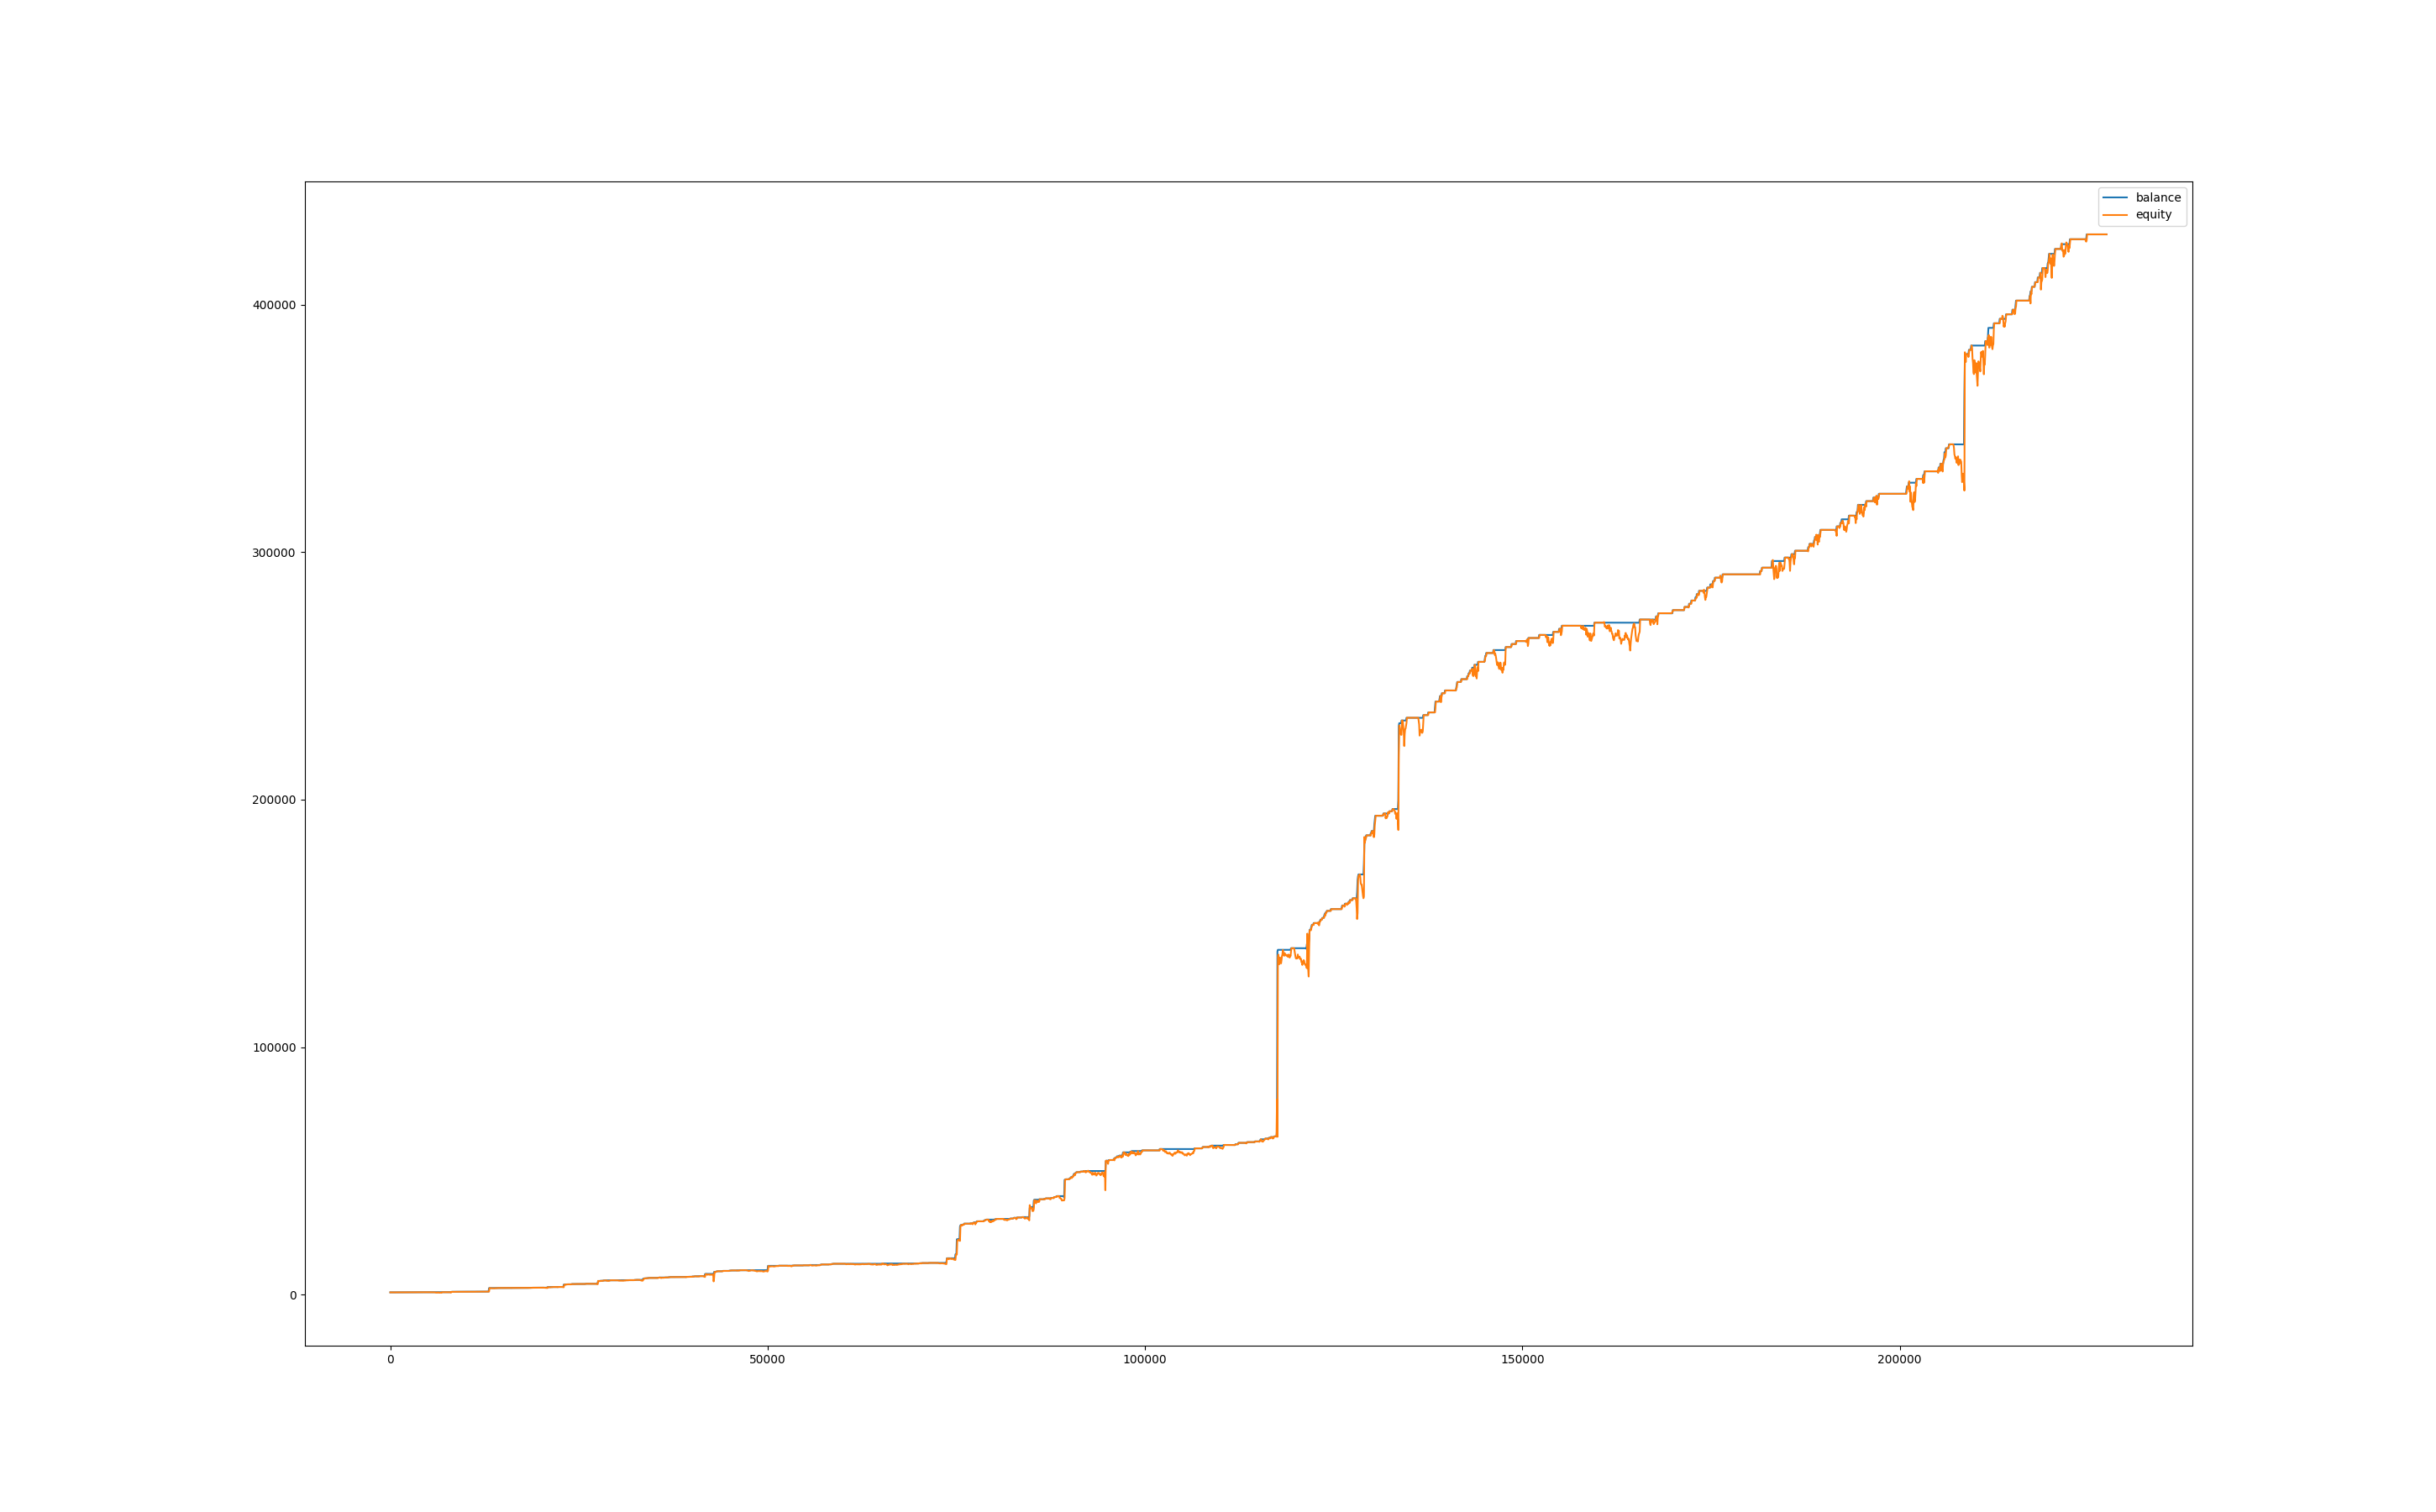

Source data for this figure (header and first rows):
, balance, equity, balance_btc, equity_btc
0, 999.9, 1000, 0.0, 0.0
60, 999.9, 996.6, 0.0, -3.302
120, 1005, 995.2, 0.0, -4.665
180, 1005, 1005, 0.0, 0.0
240, 1005, 1005, 0.0, 0.188
300, 1005, 1000, 0.0, -4.262
360, 1005, 993.6, 0.0, -10.95
420, 1005, 992.6, 0.0, -11.87
480, 1005, 993.5, 0.0, -10.99
540, 1005, 990.2, 0.0, -14.27
600, 1005, 994.3, 0.0, -10.19
660, 1005, 1001, 0.0, -3.322
720, 1009, 1006, 0.0, 1.17
780, 1009, 1009, 0.0, 0.0
840, 1009, 1009, 0.0, 0.0
900, 1009, 1009, 0.0, 0.0
960, 1009, 1007, 0.0, -2.025
1020, 1009, 1005, 0.0, -4.584
1080, 1014, 1007, 0.0, -1.897
1140, 1014, 1014, 0.0, 0.0
1200, 1014, 1014, 0.0, 0.0
1260, 1014, 1014, 0.0, 0.0
1320, 1014, 1014, 0.0, 0.0
1380, 1014, 1014, 0.0, 0.0
1440, 1014, 1014, 0.0, 0.0
1500, 1014, 1014, 0.0, 0.0
1560, 1014, 1014, 0.0, 0.0
1620, 1014, 1014, 0.0, 0.0
1680, 1014, 1014, 0.0, 0.0
1740, 1014, 1014, 0.0, 0.0
1800, 1014, 1014, 0.0, 0.0
1860, 1014, 1014, 0.0, 0.0
1920, 1014, 1014, 0.0, 0.0
1980, 1014, 1014, 0.0, 0.0
2040, 1019, 1017, 0.0, 3.4
2100, 1023, 1021, 0.0, 2.451
2160, 1023, 1023, 0.0, 0.0
2220, 1023, 1023, 0.0, 0.0
2280, 1028, 1023, 0.0, 0.0
2340, 1033, 1028, 0.0, 0.0
2400, 1033, 1033, 0.0, 0.0
2460, 1033, 1033, 0.0, 0.0
2520, 1033, 1033, 0.0, 0.0
2580, 1033, 1033, 0.0, 0.0
2640, 1033, 1031, 0.0, -1.844
2700, 1033, 1032, 0.0, -0.5028
2760, 1033, 1031, 0.0, -1.362
2820, 1033, 1031, 0.0, -1.446
2880, 1033, 1031, 0.0, -1.257
2940, 1033, 1023, 0.0, -9.427
3000, 1038, 1024, 0.0, -8.275
3060, 1038, 1038, 0.0, 0.0
3120, 1038, 1038, 0.0, 0.0
3180, 1038, 1038, 0.0, 0.0
3240, 1038, 1038, 0.0, 0.0
3300, 1038, 1038, 0.0, 0.0
3360, 1037, 1038, 0.0, 0.0
3420, 1042, 1037, 0.0, -0.2122
3480, 1042, 1042, 0.0, 0.0
3540, 1047, 1046, 0.0, 3.823
... 3,731 more rows
